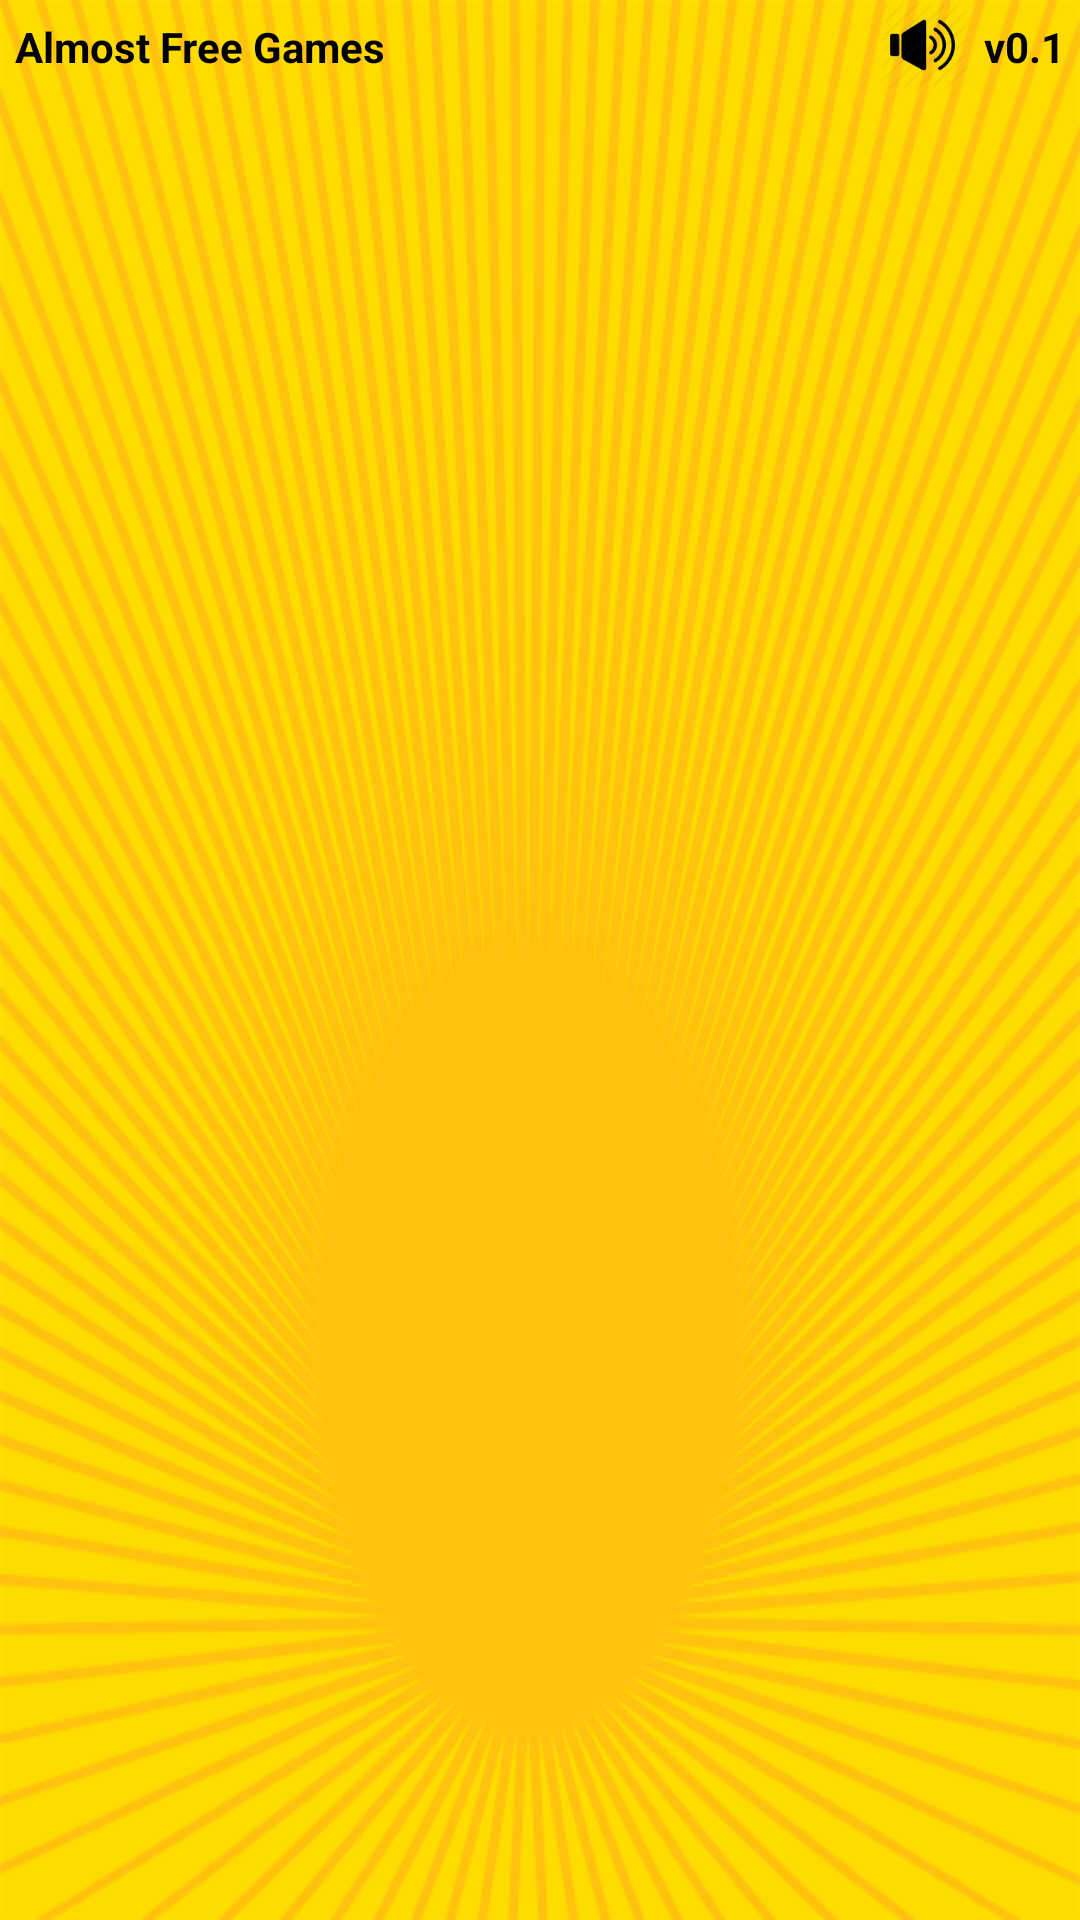

Write the Android layout XML for this screen, with the resource values it uses.
<!-- AndroidManifest.xml: application theme android:Theme.Black.NoTitleBar.Fullscreen -->
<!-- res/layout/highscore_layout.xml -->
<?xml version="1.0" encoding="utf-8"?>
<LinearLayout xmlns:android="http://schemas.android.com/apk/res/android"
    android:layout_width="fill_parent"
    android:layout_height="fill_parent"
    android:background="@drawable/bg">

    <LinearLayout
        android:id="@+id/menu_container_wrapper"
        android:layout_width="match_parent"
        android:layout_height="match_parent"
        android:orientation="vertical">

        <LinearLayout
            android:layout_width="match_parent"
            android:layout_height="wrap_content"
            android:orientation="horizontal" >

            <TextView
                android:layout_width="wrap_content"
                android:layout_height="wrap_content"
                android:layout_gravity="bottom|left"
                android:layout_weight="1"
                android:gravity="left"
                android:padding="5dp"
                android:text="@string/header"
                android:textColor="#000"
                android:textSize="14sp"
                android:textStyle="bold" />

            <Button
                android:id="@+id/mute"
                android:layout_width="30dp"
                android:layout_height="30dp"
                android:layout_gravity="bottom|right"
                android:gravity="right"
                android:padding="6dp"
                android:textColor="#ffffff"
                android:textSize="14sp"
                android:textStyle="bold"
                android:onClick="mute"
                android:background="@drawable/unmute"/>

            <TextView
                android:layout_width="wrap_content"
                android:layout_height="wrap_content"
                android:layout_gravity="bottom|right"
                android:gravity="right"
                android:padding="5dp"
                android:text="@string/verison"
                android:textColor="#000"
                android:textSize="14sp"
                android:textStyle="bold" />
        </LinearLayout>

        <LinearLayout
            android:id="@+id/highscore_container"
            android:layout_width="match_parent"
            android:layout_height="match_parent"
            android:orientation="vertical"
            android:paddingLeft="20dp"
            android:paddingRight="20dp"
            android:layout_weight="1"
            android:layout_gravity="center_vertical"
            android:gravity="center_vertical">

        </LinearLayout>
    </LinearLayout>
</LinearLayout>
<!-- resources referenced by this layout -->
<resources>
  <!-- drawable bg: png bitmap (drawable-xhdpi, 83390 bytes) -->
  <!-- drawable unmute: png bitmap (drawable-xhdpi, 3351 bytes) -->
  <string name="header">Almost Free Games</string>
  <string name="verison">v0.1</string>
</resources>
